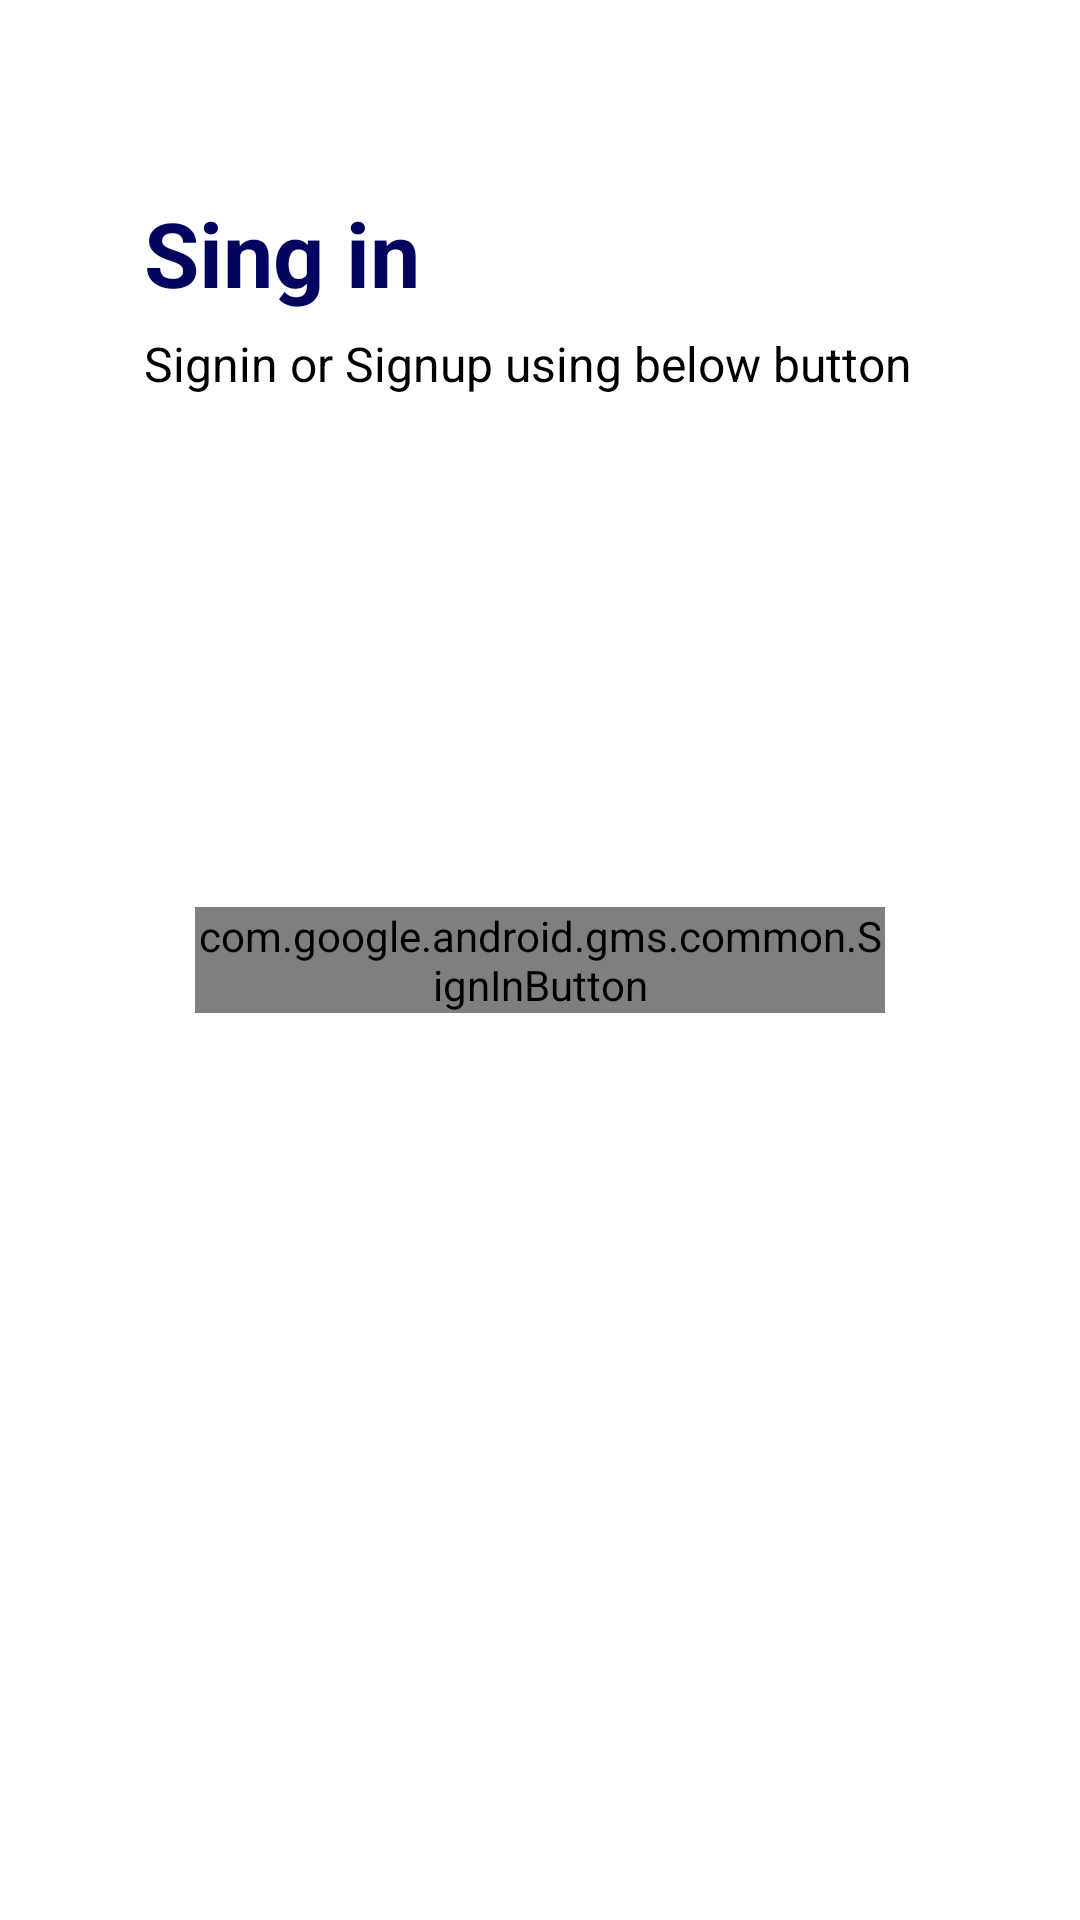

Produce the Android XML layout that renders to this screen, including the resource entries it uses.
<!-- AndroidManifest.xml: application theme Theme.ClassTrack -->
<!-- res/layout/activity_signup.xml -->
<?xml version="1.0" encoding="utf-8"?>
<androidx.constraintlayout.widget.ConstraintLayout xmlns:android="http://schemas.android.com/apk/res/android"
    xmlns:app="http://schemas.android.com/apk/res-auto"
    xmlns:tools="http://schemas.android.com/tools"
    android:layout_width="match_parent"
    android:layout_height="match_parent"
    tools:context=".ui.SignupActivity">

    <TextView
        android:layout_width="wrap_content"
        android:layout_height="wrap_content"
        android:fontFamily="sans-serif"
        android:text="Signin or Signup using below button"
        android:textSize="16sp"
        android:layout_marginTop="6dp"
        app:layout_constraintStart_toStartOf="@+id/textView"
        app:layout_constraintTop_toBottomOf="@+id/textView" />

    <TextView
        android:id="@+id/textView"
        android:layout_width="wrap_content"
        android:layout_height="wrap_content"
        android:layout_marginStart="48dp"
        android:layout_marginTop="64dp"
        android:fontFamily="sans-serif"
        android:text="Sing in"
        android:textSize="30sp"
        android:textStyle="bold"
        android:textColor="?attr/sign_in_txt_color"
        app:layout_constraintStart_toStartOf="parent"
        app:layout_constraintTop_toTopOf="parent" />

    <com.google.android.gms.common.SignInButton
        android:id="@+id/sign_in_button"
        android:layout_width="230dp"
        android:layout_height="wrap_content"
        app:layout_constraintStart_toStartOf="parent"
        app:layout_constraintEnd_toEndOf="parent"
        app:layout_constraintTop_toTopOf="parent"
        app:layout_constraintBottom_toBottomOf="parent"
        />
    <ProgressBar
        android:id="@+id/progressbar"
        android:layout_width="wrap_content"
        style="@android:style/Widget.ProgressBar"
        android:layout_height="wrap_content"
        app:layout_constraintStart_toStartOf="parent"
        app:layout_constraintEnd_toEndOf="parent"
        app:layout_constraintTop_toTopOf="parent"
        android:visibility="gone"
        app:layout_constraintBottom_toBottomOf="parent"
        />

</androidx.constraintlayout.widget.ConstraintLayout>
<!-- resources referenced by this layout -->
<resources>
  <style name="Theme.ClassTrack" parent="Theme.MaterialComponents.DayNight.NoActionBar">
          
          <item name="colorPrimary">@color/purple_500</item>
          <item name="colorPrimaryVariant">@color/purple_700</item>
          <item name="colorOnPrimary">@color/white</item>
          
          <item name="colorSecondary">@color/teal_200</item>
          <item name="colorSecondaryVariant">@color/teal_700</item>
          <item name="colorOnSecondary">@color/black</item>
          
          <item name="android:statusBarColor">?attr/colorPrimaryVariant</item>
          
          <item name="android:textColor">@color/black</item>
          <item name="sign_in_txt_color">@color/dark_blue</item>
          <item name="edit_text_bg_color">@color/white</item>
          <item name="edit_text_border_color">@color/black</item>
          <item name="black_white_tint_color">@color/black</item>
  
  
      </style>
  <color name="purple_500">#FF6200EE</color>
  <color name="purple_700">#FF3700B3</color>
  <color name="white">#FFFFFFFF</color>
  <color name="teal_200">#FF03DAC5</color>
  <color name="teal_700">#FF018786</color>
  <color name="black">#FF000000</color>
  <color name="dark_blue">#03045e</color>
</resources>
